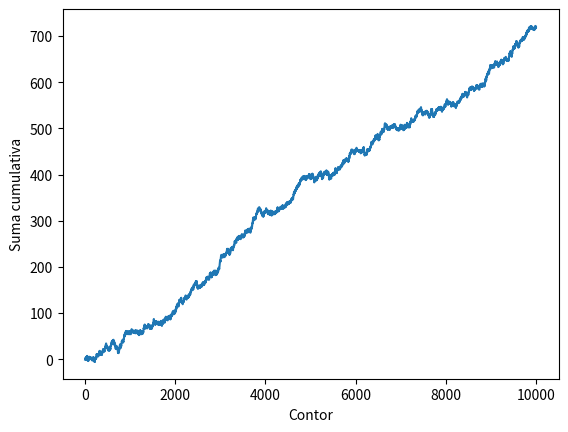
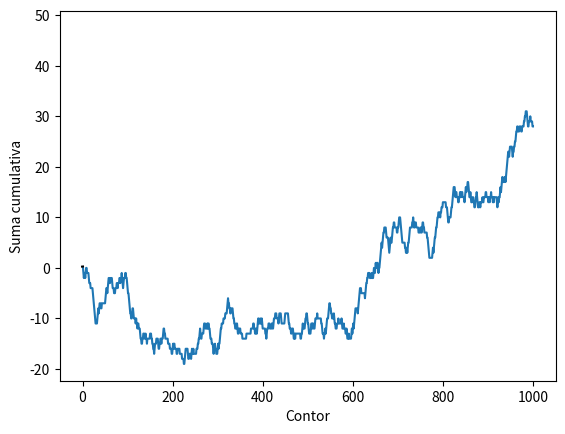

Write Python code to recreate these figures, in order.
import numpy as np
import matplotlib.pyplot as plt

def ex4():
    n = 10000
    N = 100
    p = np.random.rand()
    #p = 0.5
    
    pasi = np.random.rand(n)
    values = np.where(pasi <= p, 1, -1)
    cumulativeSum = np.cumsum(values)
    
    nPoz = np.random.rand(n)
    valueNPoz = np.where(pasi <= p, 1, -1)
    
    #a
    plt.plot(cumulativeSum)
    plt.xlabel('Contor')
    plt.ylabel('Suma cumulativa')
    plt.show()
    
    #b
    plt.hist(valueNPoz, bins=100, density=True, color='blue' )
    plt.show()
    
    #c
    E = np.mean(values)
    patrat = np.square(values)
    niu = E
    sigma = np.sqrt(np.mean(patrat) - E**2)
    f = lambda x: 1/(np.sqrt(2*np.pi*sigma)) * np.exp((-(x-(n * niu))**2)/(2*n*sigma))
    x = np.linspace(-1, 1, N)
    y = f(x)
    plt.plot(x, y, color = 'black', label = 'f(x)')
    plt.show()
    
    
ex4()


def ex5():
    n = 1000
    N = 100
    
    pasi = np.random.rand(n)
    values = np.zeros(n)
    values[pasi < 0.25] = -1
    values[(pasi >= 0.25) & (pasi < 0.75)] = 0
    values[pasi >= 0.75] = 1
    cumulativeSum = np.cumsum(values)
    
    nPoz = np.random.rand(N)
    valuesNPoz = np.zeros(n)
    
    for i in range(N-1):
        if nPoz[i] < 0.25:
            valuesNPoz[i] = -1
        elif nPoz[i] >= 0.75:
            valuesNPoz[i] = 1
        else:
            valuesNPoz[i] = 0
        
    #a 
    plt.figure()
    plt.plot(np.arange(1, n+1), cumulativeSum)
    plt.xlabel('Contor')
    plt.ylabel('Suma cumulativa')
    plt.show()
    
    #b
    plt.hist(valuesNPoz, bins = 100, density = True, color='red')
    plt.show()

    #c
    E = np.mean(values)
    patrat = np.square(values)
    niu = E
    sigma = np.sqrt(np.mean(patrat) - E**2)
    f = lambda x: 1/(np.sqrt(2*np.pi*sigma)) * np.exp((-(x-(n * niu))**2)/(2*n*sigma))
    x = np.linspace(-1, 1, N)
    y = f(x)
    plt.plot(x, y, color = 'black', label = 'f(x)')
    plt.show()

    
ex5()